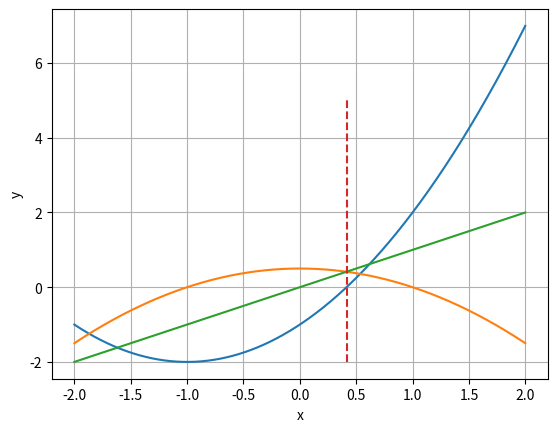

The script that saved this image:
import numpy as np
import matplotlib.pyplot as plt

def f(x):
    return x*x + 2*x - 1
def g(x):
    return (1-x**2)*0.5

EPSILON = 10**-5 
Xa = 2
Xb = g(Xa)
n=1
print("n= ",n,"Xn = ",Xa,"Xn+1 = ",Xb)
while abs(Xa - Xb)> EPSILON :
    Xa = Xb
    Xb = g(Xa)
    n+=1
    print("n= ",n,"Xn = ",Xa,"Xn+1 = ",Xb)

# courbe 
X = np.arange(-2,2,0.001)
fx = f(X)
gx = g(X)
plt.grid()
plt.xlabel("x")
plt.ylabel("y")
plt.plot(X,fx)
plt.plot(X,gx)
plt.plot(X,X)
plt.plot([Xa,Xa],[-2,5], '--')
plt.show()